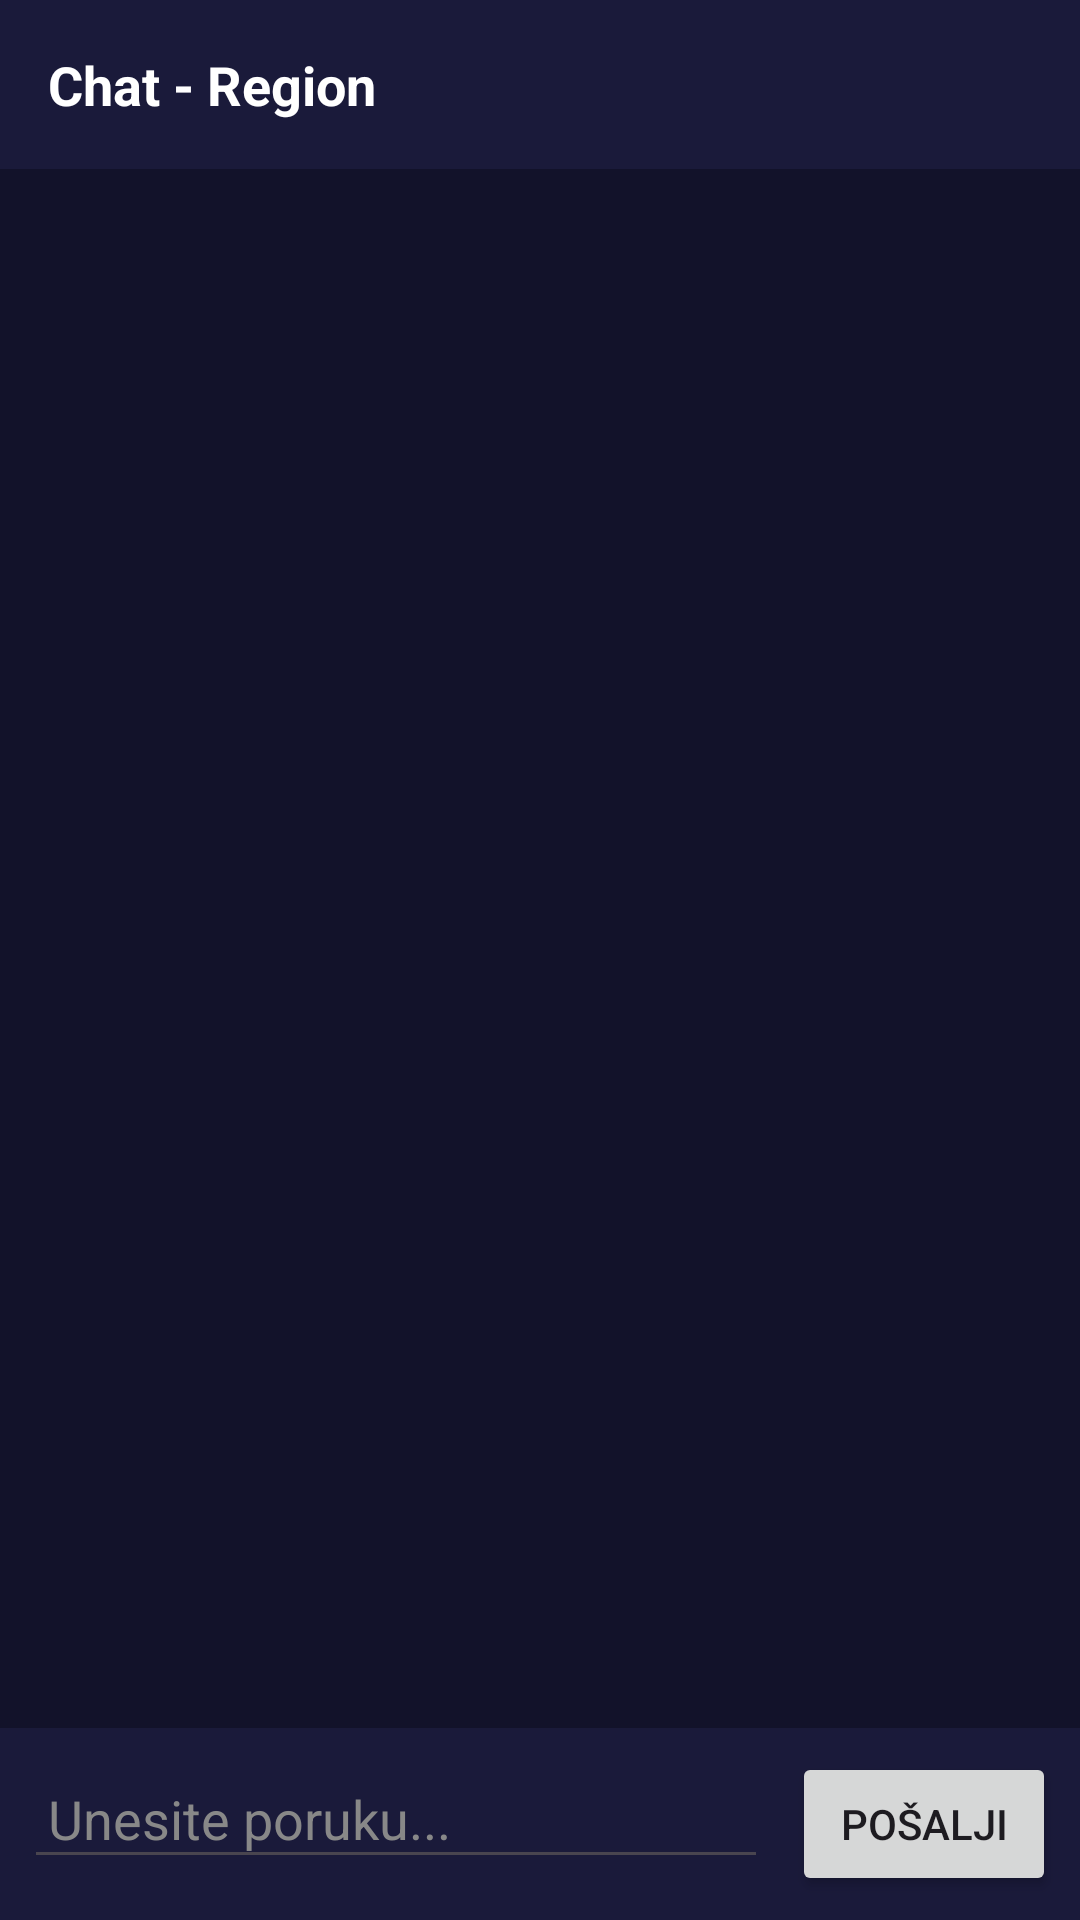

This screen was rendered from an Android layout file. Write that file and the resources it references.
<!-- AndroidManifest.xml: application theme Theme.Slagalica -->
<!-- res/layout/fragment_cet.xml -->
<?xml version="1.0" encoding="utf-8"?>
<LinearLayout xmlns:android="http://schemas.android.com/apk/res/android"
    android:layout_width="match_parent"
    android:layout_height="match_parent"
    android:orientation="vertical"
    android:background="@color/pozadinaBoja">

    
    <TextView
        android:id="@+id/tvNaslovCeta"
        android:layout_width="match_parent"
        android:layout_height="wrap_content"
        android:text="Chat - Region"
        android:textSize="18sp"
        android:textStyle="bold"
        android:textColor="#FFFFFF"
        android:padding="16dp"
        android:background="@color/headerBoja"/>

    
    <androidx.recyclerview.widget.RecyclerView
        android:id="@+id/rvPoruke"
        android:layout_width="match_parent"
        android:layout_height="0dp"
        android:layout_weight="1"
        android:padding="8dp"/>

    
    <LinearLayout
        android:layout_width="match_parent"
        android:layout_height="wrap_content"
        android:orientation="horizontal"
        android:padding="8dp"
        android:background="@color/headerBoja">

        <EditText
            android:id="@+id/etPoruka"
            android:layout_width="0dp"
            android:layout_height="wrap_content"
            android:layout_weight="1"
            android:hint="Unesite poruku..."
            android:inputType="text"
            android:textColor="#FFFFFF"
            android:textColorHint="#888888"
            android:padding="8dp"
            android:layout_marginEnd="8dp"/>

        <Button
            android:id="@+id/btnPosalji"
            android:layout_width="wrap_content"
            android:layout_height="wrap_content"
            android:text="Pošalji"/>

    </LinearLayout>

</LinearLayout>
<!-- resources referenced by this layout -->
<resources>
  <color name="headerBoja">#1A1A3A</color>
  <color name="pozadinaBoja">#12122A</color>
  <style name="Theme.Slagalica" parent="Base.Theme.Slagalica" />
  <style name="Base.Theme.Slagalica" parent="Theme.Material3.DayNight.NoActionBar">
          
          
      </style>
</resources>
